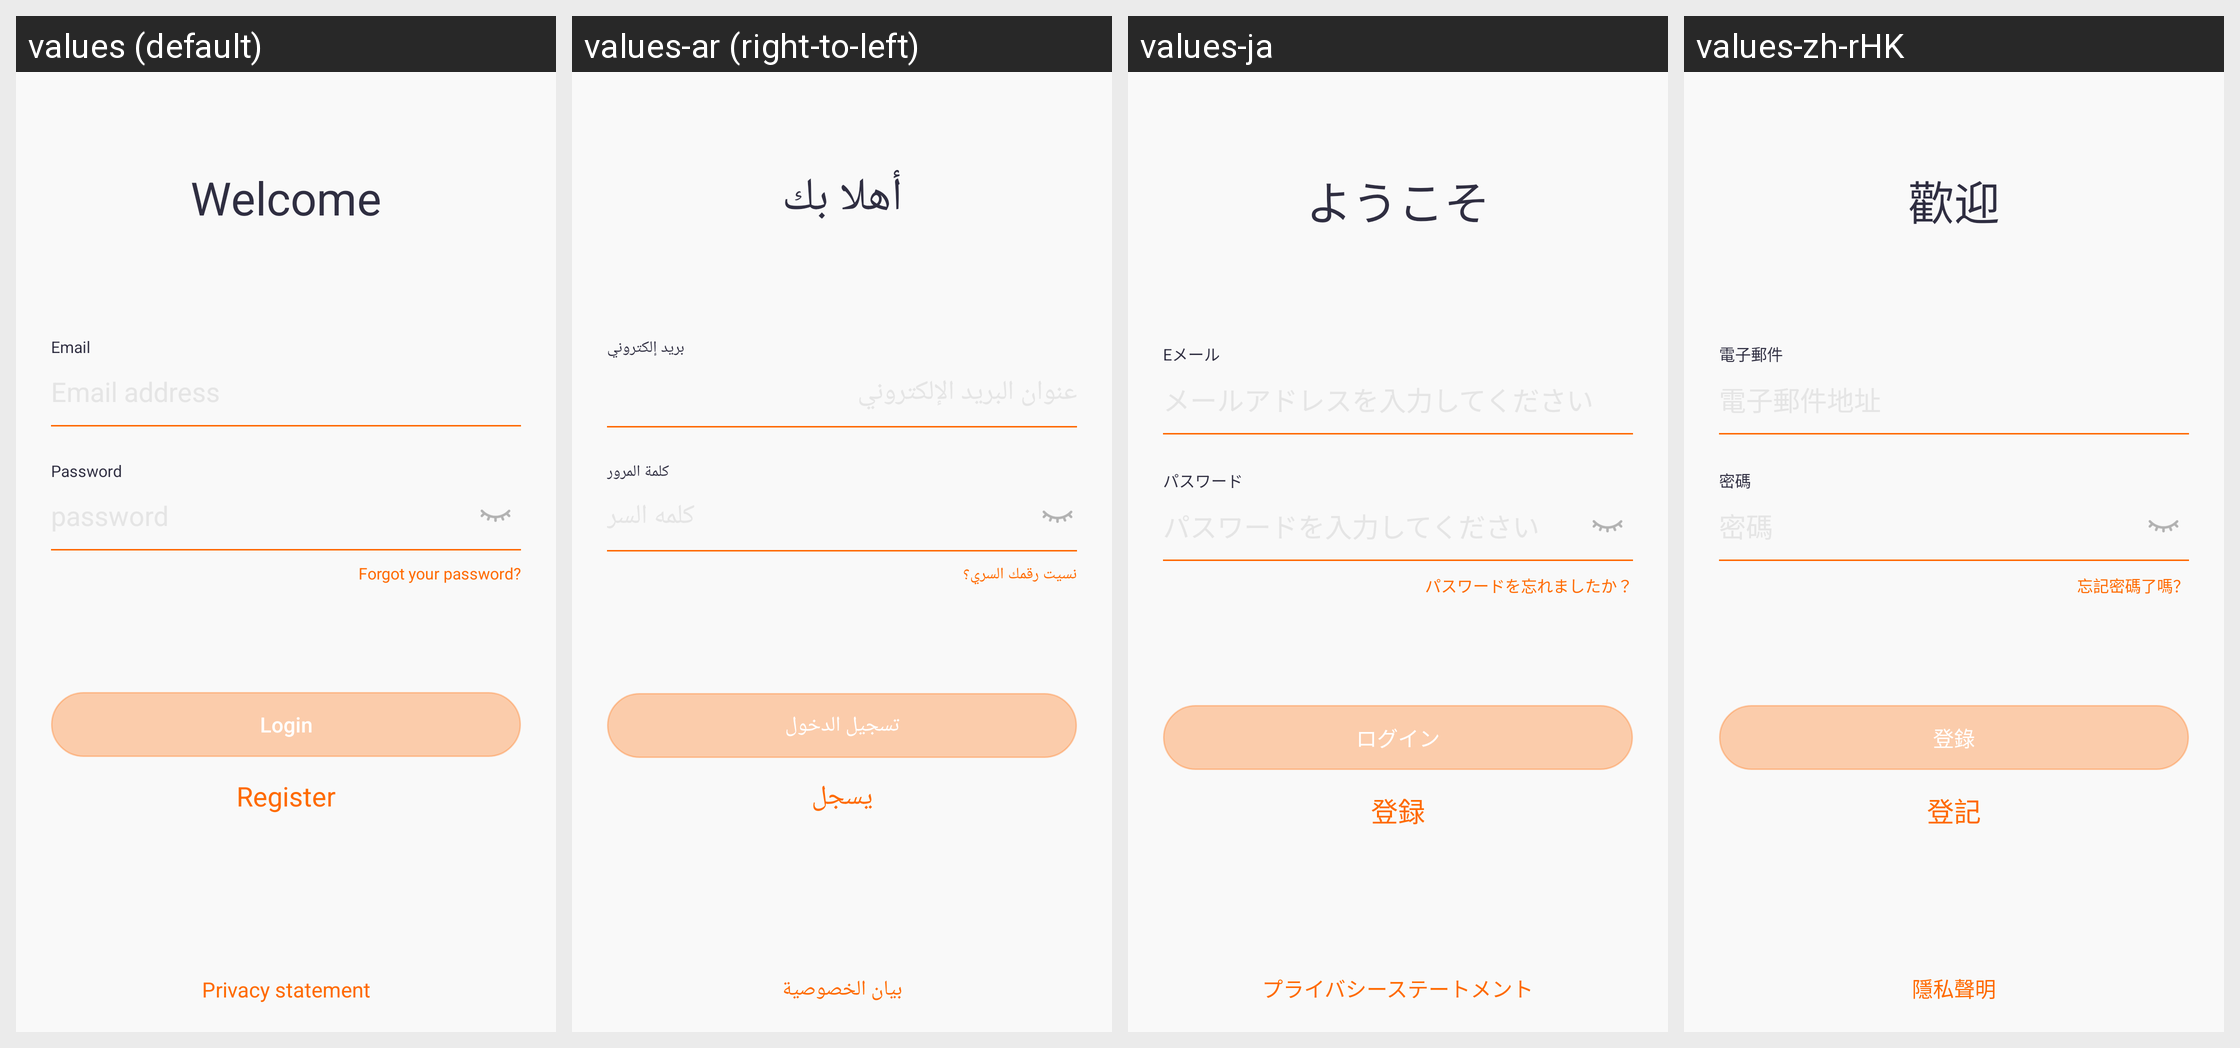

Here is an Android app screen in its default locale and in the app's own translations. Write out the translated-string differences for the strings that appear on this screen.
Android screen res/layout/activity_login.xml rendered under 4 locales, left to right: values (default), values-ar (right-to-left), values-ja, values-zh-rHK. Device: Nexus 5 (rendered at 1080×1920; each locale shown at half size, 540×960, under a caption strip naming it); theme Theme.QCWatch.
Other locales in the repository, not shown: values-ar-rAE, values-as, values-cs, values-de, values-de-rDE, values-el-rGR, values-en-rUS, values-es, values-es-rES, values-fa, values-fr, values-fr-rFR, values-hi-rIN, values-hu, values-in-rID, values-it-rIT, values-ja-rJP, values-kk-rKZ, values-ko-rKR, values-ne, values-nl, values-or, values-pl-rPL, values-pt, values-pt-rPT, values-ro-rRO, values-ru-rRU, values-sk, values-te, values-th-rTH, values-tr-rTR, values-uk, values-ur, values-vi-rVN, values-zh, values-zh-rCN, values-zh-rTW.
Strings drawn on this screen, with the default value and each locale's value (text and hints the layout hard-codes, and strings that could not be matched under every locale, appear in the picture but are not listed):

qc_text_161
  values: Welcome
  values-ar: أهلا بك
  values-ja: ようこそ
  values-zh-rHK: 歡迎

qc_text_156
  values: Email
  values-ar: بريد إلكتروني
  values-ja: Eメール
  values-zh-rHK: 電子郵件

qc_text_157
  values: Password
  values-ar: كلمة المرور
  values-ja: パスワード
  values-zh-rHK: 密碼

qc_text_163
  values: password
  values-ar: كلمه السر
  values-ja: パスワードを入力してください
  values-zh-rHK: 密碼

qc_text_164
  values: Forgot your password?
  values-ar: نسيت رقمك السري؟
  values-ja: パスワードを忘れましたか？
  values-zh-rHK: 忘記密碼了嗎？

qc_text_160
  values: Login
  values-ar: تسجيل الدخول
  values-ja: ログイン
  values-zh-rHK: 登錄

qc_text_159
  values: Register
  values-ar: يسجل
  values-ja: 登録
  values-zh-rHK: 登記

qc_text_149
  values: Privacy statement
  values-ar: بيان الخصوصية
  values-ja: プライバシーステートメント
  values-zh-rHK: 隱私聲明
